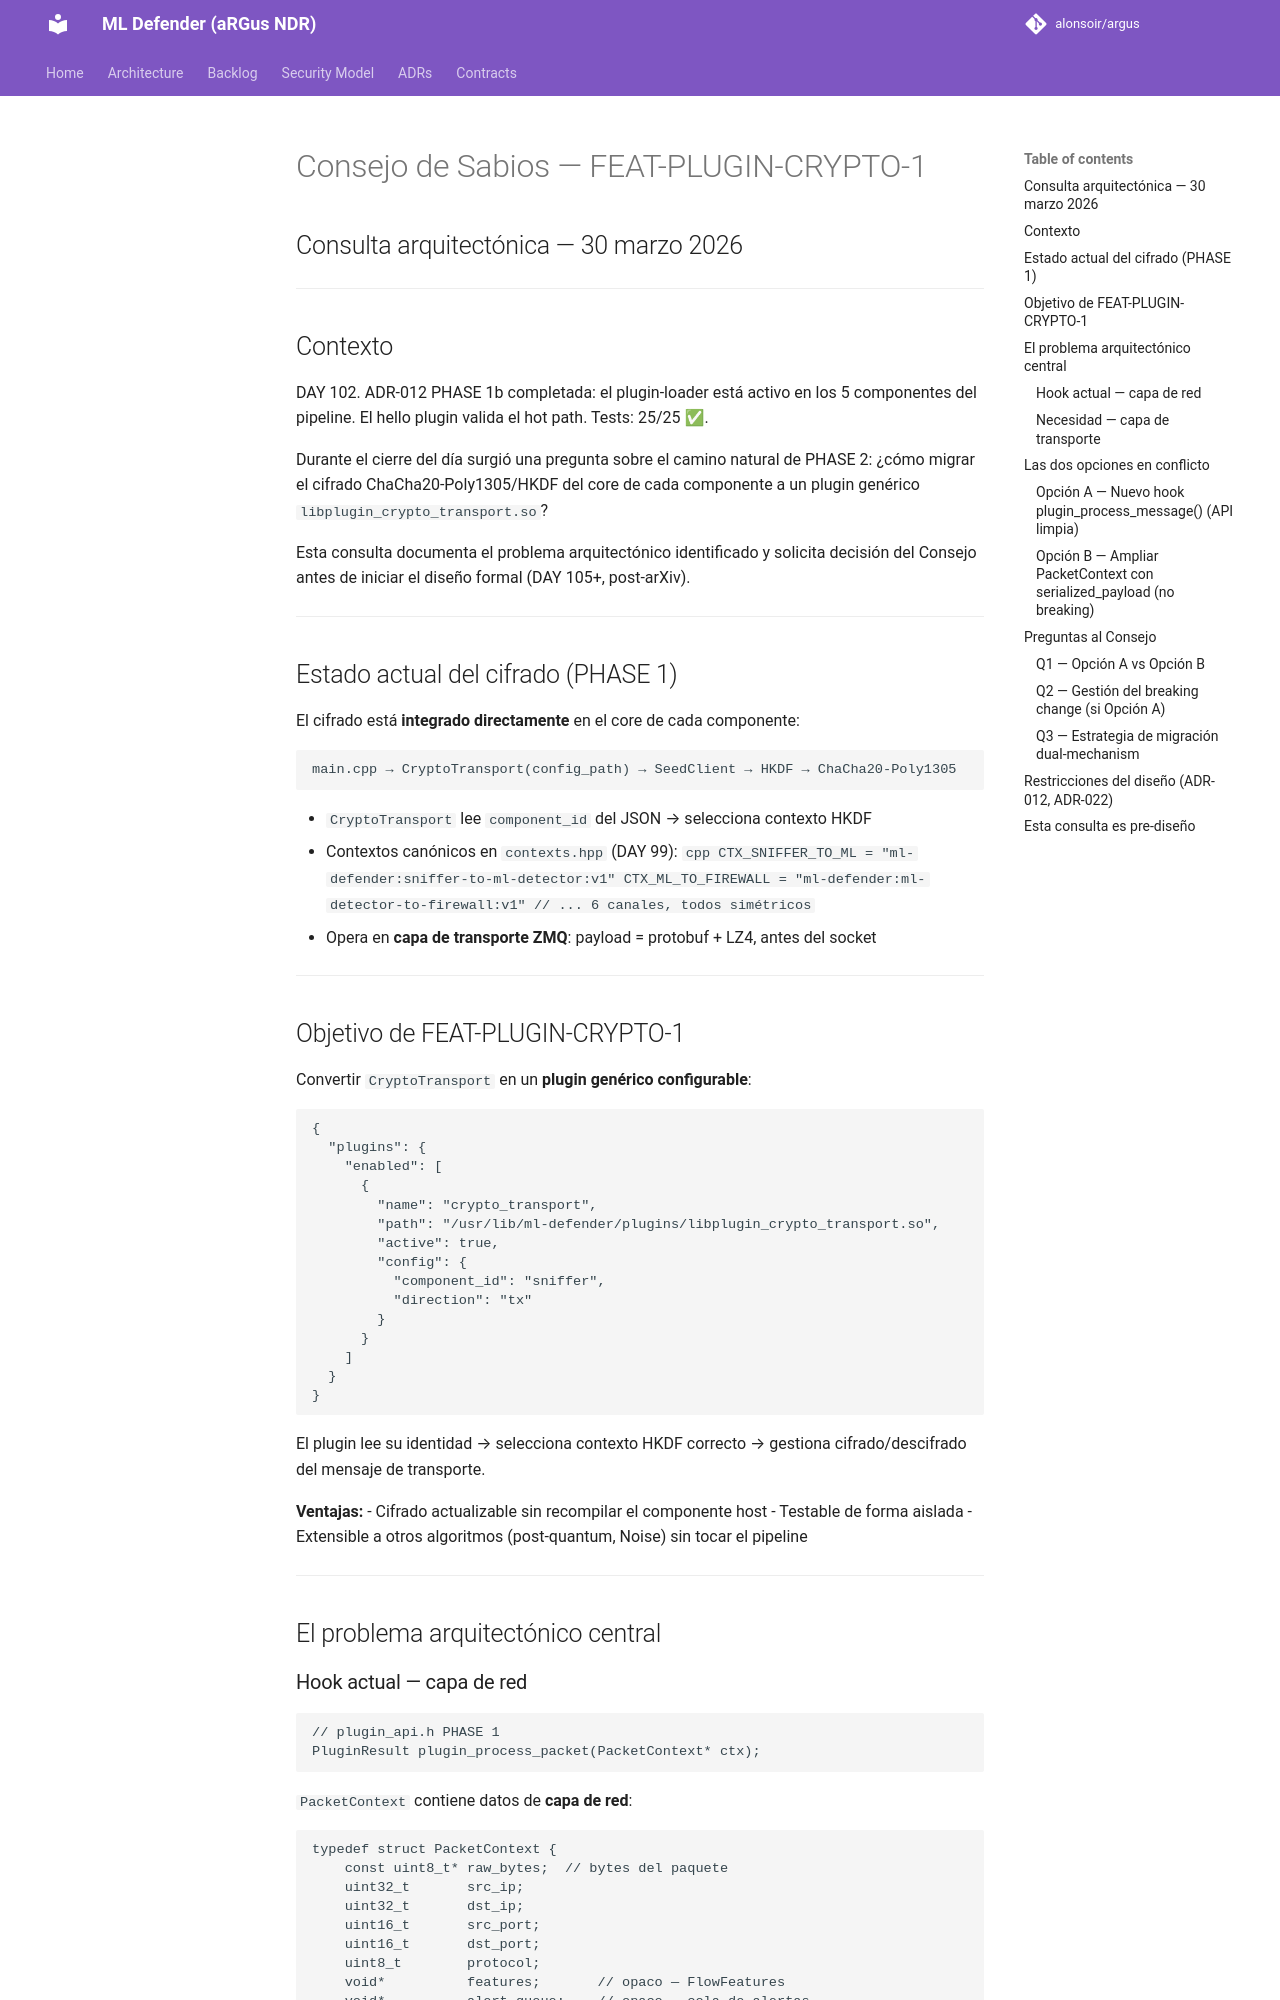

repository: alonsoir/argus · page: council/Consejo feat plugin crypto1/index.html · generator: mkdocs

# Consejo de Sabios — FEAT-PLUGIN-CRYPTO-1
## Consulta arquitectónica — 30 marzo 2026

---

## Contexto

DAY 102. ADR-012 PHASE 1b completada: el plugin-loader está activo en los
5 componentes del pipeline. El hello plugin valida el hot path. Tests: 25/25 ✅.

Durante el cierre del día surgió una pregunta sobre el camino natural de
PHASE 2: ¿cómo migrar el cifrado ChaCha20-Poly1305/HKDF del core de cada
componente a un plugin genérico `libplugin_crypto_transport.so`?

Esta consulta documenta el problema arquitectónico identificado y solicita
decisión del Consejo antes de iniciar el diseño formal (DAY 105+, post-arXiv).

---

## Estado actual del cifrado (PHASE 1)

El cifrado está **integrado directamente** en el core de cada componente:

```
main.cpp → CryptoTransport(config_path) → SeedClient → HKDF → ChaCha20-Poly1305
```

- `CryptoTransport` lee `component_id` del JSON → selecciona contexto HKDF
- Contextos canónicos en `contexts.hpp` (DAY 99):
  ```cpp
  CTX_SNIFFER_TO_ML  = "ml-defender:sniffer-to-ml-detector:v1"
  CTX_ML_TO_FIREWALL = "ml-defender:ml-detector-to-firewall:v1"
  // ... 6 canales, todos simétricos
  ```
- Opera en **capa de transporte ZMQ**: payload = protobuf + LZ4, antes del socket

---

## Objetivo de FEAT-PLUGIN-CRYPTO-1

Convertir `CryptoTransport` en un **plugin genérico configurable**:

```json
{
  "plugins": {
    "enabled": [
      {
        "name": "crypto_transport",
        "path": "/usr/lib/ml-defender/plugins/libplugin_crypto_transport.so",
        "active": true,
        "config": {
          "component_id": "sniffer",
          "direction": "tx"
        }
      }
    ]
  }
}
```

El plugin lee su identidad → selecciona contexto HKDF correcto →
gestiona cifrado/descifrado del mensaje de transporte.

**Ventajas:**
- Cifrado actualizable sin recompilar el componente host
- Testable de forma aislada
- Extensible a otros algoritmos (post-quantum, Noise) sin tocar el pipeline

---

## El problema arquitectónico central

### Hook actual — capa de red

```c
// plugin_api.h PHASE 1
PluginResult plugin_process_packet(PacketContext* ctx);
```

`PacketContext` contiene datos de **capa de red**:
```c
typedef struct PacketContext {
    const uint8_t* raw_bytes;  // bytes del paquete
    uint32_t       src_ip;
    uint32_t       dst_ip;
    uint16_t       src_port;
    uint16_t       dst_port;
    uint8_t        protocol;
    void*          features;       // opaco — FlowFeatures
    void*          alert_queue;    // opaco — cola de alertas
    int            threat_hint;
} PacketContext;
```

### Necesidad — capa de transporte

El cifrado opera sobre el **mensaje ZMQ serializado**:

```
[protobuf serializado] → [LZ4] → [ChaCha20-Poly1305] → [socket ZMQ]
```

No tiene src_ip, dst_port ni threat_hint. Necesita:
- Payload binario (bytes + longitud)
- Dirección (tx/rx)
- Posiblemente: nonce, tag de autenticación

---

## Las dos opciones en conflicto
